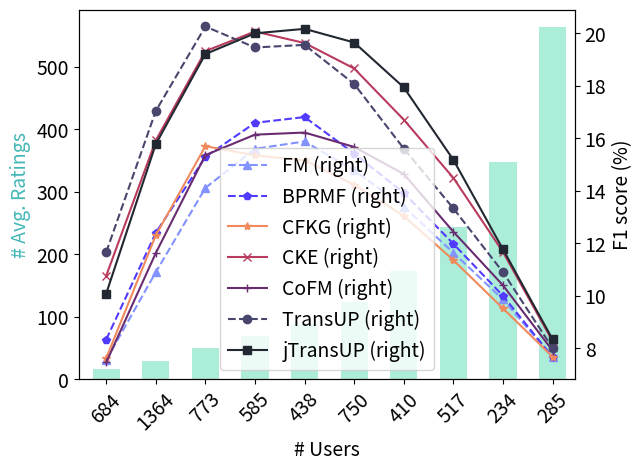

Source code (Python):
import matplotlib.pyplot as plt
import numpy as np
import pandas as pd

def drawDBbook():
    width = .55 # width of a bar
    '''
    m1_t = pd.DataFrame({
    'users' : [4770, 812, 276, 123, 59],
    'cfkg' : [13.17, 11.59, 9.31, 7.67, 5.54],
    'cofm_s' : [13.5, 13, 9.89, 7.86, 5.62],
    'cofm_r' : [13.38, 12.81, 9.95, 7.81, 5.64]})
    '''
    m1_t = pd.DataFrame({
    'users' : [8, 12, 16, 17],
    'fm' : [3.92, 5.96, 9.88, 10.6],
    'bprmf' : [4.15, 6.27, 9.82, 10.7],
    'cfkg' : [3.53, 5.59, 8.42, 8],
    'cke' : [3.82, 7.31, 12.23, 13.8],
    'cofm_s' : [3.51, 6.51, 9.89, 10.13],
    'cofm_r' : [3.62, 5.95, 9.58, 11.09],
    'transup_h' : [3.80, 5.99, 9.70, 10.42],
    'transup_s' : [4.32, 6.45, 10.19, 11.90],
    'jtransup_h' : [4.24, 7.21, 12.24, 13.74],
    'jtransup_s' : [4.22, 7.49, 12.07, 13.78],
    })

    m1_t['fm'].plot(secondary_y=True, color = '#95e1d3', linestyle='-', marker='o')
    m1_t['bprmf'].plot(secondary_y=True, color = '#8b4c8c', linestyle='-', marker='^')
    m1_t['cfkg'].plot(secondary_y=True, color = '#0d627a', linestyle='-', marker='s')
    m1_t['cke'].plot(secondary_y=True, color = '#0c907d', linestyle='-', marker='s')
    m1_t['cofm_s'].plot(secondary_y=True, color = '#cce490', linestyle='-', marker='s')
    m1_t['cofm_r'].plot(secondary_y=True, color = '#f2f4b2', linestyle='-', marker='s')
    m1_t['transup_h'].plot(secondary_y=True, color = '#f57665', linestyle='-', marker='s')
    m1_t['transup_s'].plot(secondary_y=True, color = '#48466d', linestyle='-', marker='s')
    m1_t['jtransup_h'].plot(secondary_y=True, color = '#3d84a8', linestyle='-', marker='s')
    m1_t['jtransup_s'].plot(secondary_y=True, color = '#46cdcf', linestyle='-', marker='s')
    ax = m1_t['users'].plot(kind='bar', width = width, color = '#abedd8')

    plt.xlim([-width, len(m1_t['users'])-width])
    ax.set_xticklabels(('2858', '1370', '877', '111'), rotation = 45)
    plt.legend()
    plt.show()

def drawMl1m():
    width = .55 # width of a bar
    
    m1_t = pd.DataFrame({
    'Ratings' : [17, 30, 50, 70, 89, 123, 174, 244, 347, 563],
    'FM' : [7.55, 10.9, 14.11, 15.6, 15.88, 14.78, 13.4, 11.64, 9.86, 7.66],
    'BPRMF' : [8.33, 12.4, 15.29, 16.59, 16.81, 15.42, 13.92, 11.98, 10, 7.67],
    'CFKG' : [7.62, 12.3, 15.7, 15.35, 15.16, 14.23, 13.04, 11.36, 9.52, 7.68],
    'CKE' : [10.76, 15.92, 19.32, 20.07, 19.63, 18.66, 16.71, 14.49, 11.67, 8.27],
    # 'CoFM_s' : [7.59, 11.96, 15.31, 16.09, 16.3, 15.88, 14.57, 12.67, 10.32, 7.88],
    'CoFM' : [7.46, 11.63, 15.36, 16.14, 16.22, 15.67, 14.64, 12.44, 10.4, 7.91],
    'TransUP' : [11.66, 17.04, 20.26, 19.46, 19.56, 18.07, 15.61, 13.33, 10.9, 8.01],
    # 'TransUP_s' : [11.16, 16.94, 20.7, 19.48, 19.12, 18.17, 15.54, 13.27, 10.75, 7.92],
    # 'jTransUP_h' : [10.14, 15.81, 18.63, 19.78, 20, 18.87, 17.76, 15.22, 12.06, 8.34],
    'jTransUP' : [10.08, 15.78, 19.21, 20, 20.17, 19.65, 17.94, 15.18, 11.77, 8.34]
    })

    ax1 = m1_t['FM'].plot(secondary_y=True, color = '#8293ff', linestyle='--', marker='^')
    m1_t['BPRMF'].plot(secondary_y=True, color = '#503bff', linestyle='--', marker='p')

    m1_t['CFKG'].plot(secondary_y=True, color = '#f08a5d', linestyle='-', marker='*')
    m1_t['CKE'].plot(secondary_y=True, color = '#b83b5e', linestyle='-', marker='x')
    # m1_t['cofm_s'].plot(secondary_y=True, color = '#cce490', linestyle='-', marker='s')
    m1_t['CoFM'].plot(secondary_y=True, color = '#6a2c70', linestyle='-', marker='+')
    m1_t['TransUP'].plot(secondary_y=True, color = '#48466d', linestyle='--', marker='o')
    # m1_t['TransUP_s'].plot(secondary_y=True, color = '#48466d', linestyle='--', marker='o')

    # m1_t['jtransup_h'].plot(secondary_y=True, color = '#393e46', linestyle='-', marker='s')
    m1_t['jTransUP'].plot(secondary_y=True, color = '#222831', linestyle='-', marker='s')
    ax = m1_t['Ratings'].plot(kind='bar', width = width, color = '#abedd8')
    
    ax.set_xlabel('# Users')
    ax.set_ylabel('# Avg. Ratings', color='#45b7b7')
    ax1.set_ylabel('F1 score (%)')

    plt.xlim([-width, len(m1_t['Ratings'])-width])
    ax.set_xticklabels(('684', '1364', '773', '585', '438', '750', '410', '517', '234', '285'), rotation = 45)
    plt.legend()
    plt.show()

def drawMl1mTopnPrec():
    width = .55 # width of a bar
    
    prec = pd.DataFrame({
    'Topn' : [1, 2, 5, 10, 20, 50, 100],
    'FM' : [33.54, 31.68, 28.1, 24.54, 20.92, 15.89, 12.22],
    'BPRMF' : [34.92, 32.88, 29.26, 25.74, 21.97, 16.64, 12.74],
    'CFKG' : [32.5, 30.6, 27.52, 24.56, 21.16, 16.24, 12.39],
    'CKE' : [39.11, 36.92, 34.16, 30.91, 26.60, 20.11, 14.8],
    'CoFM' : [29.09, 29.13, 28.18, 26.12, 22.95, 17.57, 13.24],
    'TransUP' : [38.53, 36.95, 33.64, 30.19, 26.13, 19.66, 14.54],
    'jTransUP' : [40.84, 39.38, 35.55,31.62, 26.97, 19.95, 14.45]
    })

    ax1 = prec['FM'].plot(secondary_y=False, color = '#8293ff', linestyle='--', marker='^')
    prec['BPRMF'].plot(secondary_y=False, color = '#503bff', linestyle='--', marker='p')

    prec['CFKG'].plot(secondary_y=False, color = '#f08a5d', linestyle='-', marker='*')
    prec['CKE'].plot(secondary_y=False, color = '#b83b5e', linestyle='-', marker='x')
    # m1_t['cofm_s'].plot(secondary_y=True, color = '#cce490', linestyle='-', marker='s')
    prec['CoFM'].plot(secondary_y=False, color = '#6a2c70', linestyle='-', marker='+')
    # m1_t['transup_h'].plot(secondary_y=True, color = '#f57665', linestyle='-', marker='s')
    prec['TransUP'].plot(secondary_y=False, color = '#48466d', linestyle='--', marker='o')

    # m1_t['jtransup_h'].plot(secondary_y=True, color = '#393e46', linestyle='-', marker='s')
    prec['jTransUP'].plot(secondary_y=False, color = '#222831', linestyle='-', marker='s')
    
    ax1.set_xlabel('Topn')
    ax1.set_ylabel('Precision@N')
    ax1.set_xticks([0,1,2,3,4,5,6])
    ax1.set_xticklabels(('1', '2', '5', '10', '20', '50', '100'))

    # plt.legend()
    plt.show()

def drawMl1mTopnRecall():
    width = .55 # width of a bar
    recall = pd.DataFrame({
    'Topn' : [1, 2, 5, 10, 20, 50, 100],
    'FM' : [1.72, 3.16, 6.63, 10.84, 17.48, 30.53, 44.32],
    'BPRMF' : [1.83, 3.35, 7.15, 11.77, 18.81, 32.56, 46.7],
    'CFKG' : [1.73, 3.14, 6.64, 11.29, 18.38, 32.19, 45.65],
    'CKE' : [2.2, 3.94, 8.54, 14.64, 23.2, 39.41, 53.25],
    'CoFM' : [1.35, 2.7, 6.44, 11.54, 19.27, 34.04, 47.94],
    'TransUP' : [2.29, 4.25, 9.05, 15.08, 24.09, 40.46, 54.92],
    'jTransUP' : [2.25, 4.18, 8.81, 14.61, 23.01, 38.19, 51.38]
    })
    ax1 = recall['FM'].plot(secondary_y=False, color = '#8293ff', linestyle='--', marker='^')
    recall['BPRMF'].plot(secondary_y=False, color = '#503bff', linestyle='--', marker='p')

    recall['CFKG'].plot(secondary_y=False, color = '#f08a5d', linestyle='-', marker='*')
    recall['CKE'].plot(secondary_y=False, color = '#b83b5e', linestyle='-', marker='x')
    # m1_t['cofm_s'].plot(secondary_y=True, color = '#cce490', linestyle='-', marker='s')
    recall['CoFM'].plot(secondary_y=False, color = '#6a2c70', linestyle='-', marker='+')
    # m1_t['transup_h'].plot(secondary_y=True, color = '#f57665', linestyle='-', marker='s')
    recall['TransUP'].plot(secondary_y=False, color = '#48466d', linestyle='--', marker='o')

    # m1_t['jtransup_h'].plot(secondary_y=True, color = '#393e46', linestyle='-', marker='s')
    recall['jTransUP'].plot(secondary_y=False, color = '#222831', linestyle='-', marker='s')
    
    ax1.set_xlabel('Topn')
    ax1.set_ylabel('Recall@N')
    ax1.set_xticks([0,1,2,3,4,5,6])
    ax1.set_xticklabels(('1', '2', '5', '10', '20', '50', '100'))

    # plt.legend()
    plt.show()

def drawMl1mTopnF1():
    width = .55 # width of a bar
    f1 = pd.DataFrame({
    'Topn' : [1, 2, 5, 10, 20, 50, 100],
    'FM' : [3.1, 5.24, 9.17, 12.27, 15.12, 16.85, 16.07],
    'BPRMF' : [3.29, 5.55, 9.78, 13.16, 16.11, 17.76, 16.8],
    'CFKG' : [3.11, 5.18, 9.11, 12.59, 15.57, 17.37, 16.34],
    'CKE' : [3.94, 6.49, 11.66, 16.19, 19.74, 21.48, 19.39],
    'CoFM' : [2.44, 4.51, 8.97, 13.08, 16.68, 18.72, 17.43],
    'TransUP' : [4.08, 6.92, 12.09, 16.32, 19.94, 21.41, 19.34],
    'jTransUP' : [4.04, 6.89, 12.07, 16.34, 19.8, 21.1, 18.83]
    })
    ax1 = f1['FM'].plot(secondary_y=False, color = '#8293ff', linestyle='--', marker='^')
    f1['BPRMF'].plot(secondary_y=False, color = '#503bff', linestyle='--', marker='p')

    f1['CFKG'].plot(secondary_y=False, color = '#f08a5d', linestyle='-', marker='*')
    f1['CKE'].plot(secondary_y=False, color = '#b83b5e', linestyle='-', marker='x')
    # m1_t['cofm_s'].plot(secondary_y=True, color = '#cce490', linestyle='-', marker='s')
    f1['CoFM'].plot(secondary_y=False, color = '#6a2c70', linestyle='-', marker='+')
    # m1_t['transup_h'].plot(secondary_y=True, color = '#f57665', linestyle='-', marker='s')
    f1['TransUP'].plot(secondary_y=False, color = '#48466d', linestyle='--', marker='o')

    # m1_t['jtransup_h'].plot(secondary_y=True, color = '#393e46', linestyle='-', marker='s')
    f1['jTransUP'].plot(secondary_y=False, color = '#222831', linestyle='-', marker='s')
    
    ax1.set_xlabel('Topn')
    ax1.set_ylabel('F1@N')
    ax1.set_xticks([0,1,2,3,4,5,6])
    ax1.set_xticklabels(('1', '2', '5', '10', '20', '50', '100'))

    plt.legend()
    plt.show()

def drawMl1mTopnHits():
    width = .55 # width of a bar
    hits = pd.DataFrame({
    'Topn' : [1, 2, 5, 10, 20, 50, 100],
    'CFKG' : [3.25, 11.23, 23.33, 32.08, 41.13, 53.18, 62.38],
    'CKE' : [1.66, 6.9, 17.15, 25.01, 33.28, 45.18, 54.78],
    'CoFM' : [3.32, 12.67, 26.77, 36.46, 45.67, 56.91, 64.98],
    'transe' : [3.28, 13.03, 27.23, 36.59, 45.48, 56.33, 64.07],
    'transh' : [3.43, 13.67, 27.97, 37.25, 45.92, 56.62, 64.35],
    'transr' : [3.27, 10.48, 21.22, 29.14, 37.49, 48.94, 57.87],
    'jtransup' : [3.38, 13.64, 28.28, 38.05, 47.07, 57.78, 65.14]
    })
    ax1 = hits['transe'].plot(secondary_y=False, color = '#8293ff', linestyle='--', marker='^')
    hits['transh'].plot(secondary_y=False, color = '#503bff', linestyle='--', marker='p')

    hits['transr'].plot(secondary_y=False, color = '#f08a5d', linestyle='-', marker='*')
    hits['CFKG'].plot(secondary_y=False, color = '#f08a5d', linestyle='-', marker='*')
    hits['CKE'].plot(secondary_y=False, color = '#b83b5e', linestyle='-', marker='x')
    # m1_t['cofm_s'].plot(secondary_y=True, color = '#cce490', linestyle='-', marker='s')
    hits['CoFM'].plot(secondary_y=False, color = '#6a2c70', linestyle='-', marker='+')
    # m1_t['transup_h'].plot(secondary_y=True, color = '#f57665', linestyle='-', marker='s')

    # m1_t['jtransup_h'].plot(secondary_y=True, color = '#393e46', linestyle='-', marker='s')
    hits['jtransup'].plot(secondary_y=False, color = '#222831', linestyle='-', marker='s')
    
    ax1.set_xlabel('Topn')
    ax1.set_ylabel('F1@N')
    ax1.set_xticks([0,1,2,3,4,5,6])
    ax1.set_xticklabels(('1', '2', '5', '10', '20', '50', '100'))

    plt.legend()
    plt.show()

if __name__ == "__main__":
    plt.rcParams.update({'font.size': 14})
    drawMl1m()
    # drawDBbook()
    # drawMl1mTopnPrec()
    # drawMl1mTopnRecall()
    # drawMl1mTopnF1()
    # drawMl1mTopnHits()